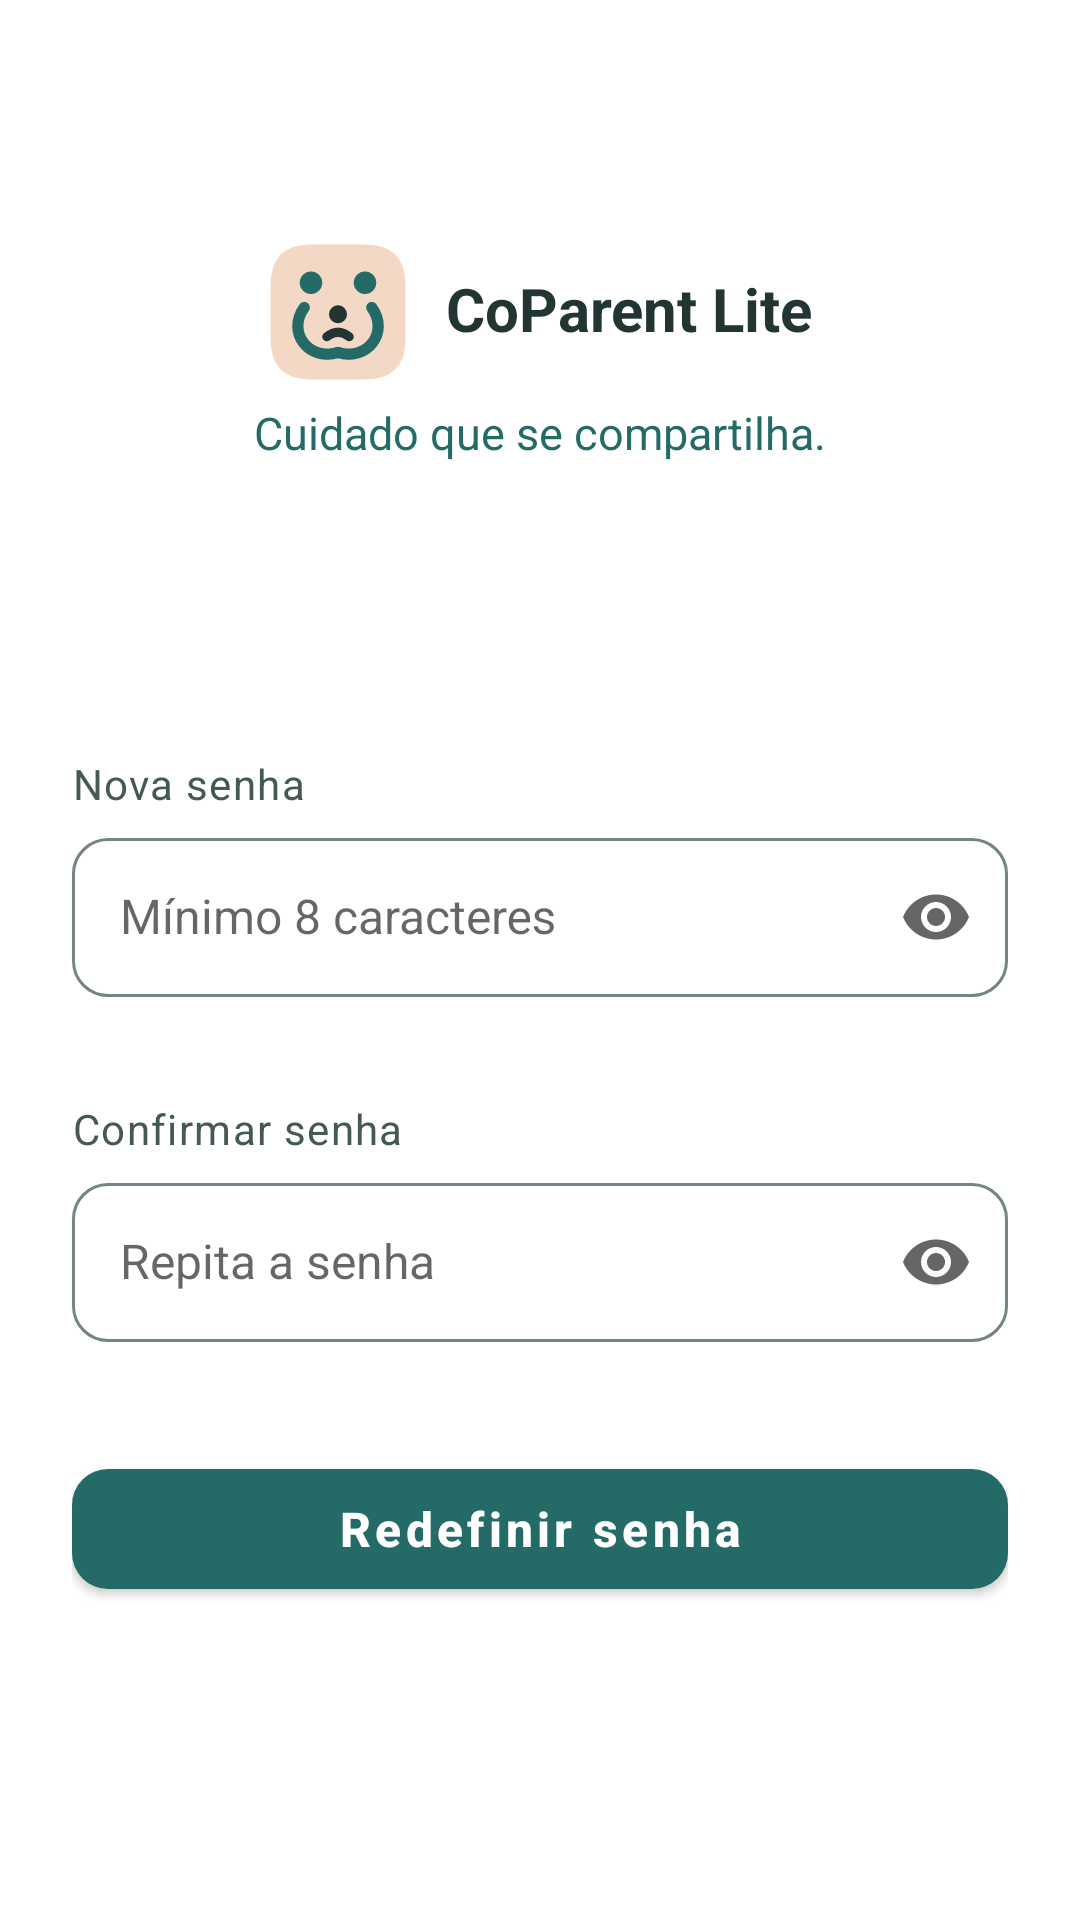

Android layout source for this screen:
<!-- AndroidManifest.xml: activity theme Theme.ChatApp -->
<!-- res/layout/activity_new_password.xml -->
<?xml version="1.0" encoding="utf-8"?>
<ScrollView xmlns:android="http://schemas.android.com/apk/res/android"
    xmlns:app="http://schemas.android.com/apk/res-auto"
    android:layout_width="match_parent"
    android:layout_height="match_parent"
    android:background="@color/surface_container"
    android:fillViewport="true">

    <LinearLayout
        style="@style/Widget.CoParent.Auth.Content">

        <include
            layout="@layout/view_auth_header"
            android:layout_width="match_parent"
            android:layout_height="wrap_content"
            android:layout_marginBottom="@dimen/auth_header_form_gap" />

        <TextView
            style="@style/TextAppearance.CoParent.Form.SectionLabel"
            android:layout_width="match_parent"
            android:layout_height="wrap_content"
            android:text="@string/ui_nova_senha"
            android:labelFor="@id/etNewPassword" />

        <com.google.android.material.textfield.TextInputLayout
            android:id="@+id/tilNewPassword"
            style="@style/Widget.CoParent.Form.TextInputLayout"
            android:layout_width="match_parent"
            android:layout_height="wrap_content"
            app:endIconMode="password_toggle">

            <com.google.android.material.textfield.TextInputEditText
                android:id="@+id/etNewPassword"
                style="@style/Widget.CoParent.TextInputEditText"
                android:layout_width="match_parent"
                android:layout_height="wrap_content"
                android:hint="@string/ui_minimo_8_caracteres"
                android:inputType="textPassword"
                android:imeOptions="actionNext" />
        </com.google.android.material.textfield.TextInputLayout>

        <TextView
            style="@style/TextAppearance.CoParent.Form.SectionLabel"
            android:layout_width="match_parent"
            android:layout_height="wrap_content"
            android:text="@string/ui_confirmar_senha"
            android:labelFor="@id/etConfirmPassword" />

        <com.google.android.material.textfield.TextInputLayout
            android:id="@+id/tilConfirmPassword"
            style="@style/Widget.CoParent.Form.TextInputLayout"
            android:layout_width="match_parent"
            android:layout_height="wrap_content"
            app:endIconMode="password_toggle">

            <com.google.android.material.textfield.TextInputEditText
                android:id="@+id/etConfirmPassword"
                style="@style/Widget.CoParent.TextInputEditText"
                android:layout_width="match_parent"
                android:layout_height="wrap_content"
                android:hint="@string/ui_repita_a_senha"
                android:inputType="textPassword"
                android:imeOptions="actionDone" />
        </com.google.android.material.textfield.TextInputLayout>

        <TextView
            android:id="@+id/tvNewPasswordError"
            android:layout_width="match_parent"
            android:layout_height="wrap_content"
            android:layout_marginBottom="@dimen/spacing_m"
            android:background="@drawable/bg_form_feedback_error"
            android:paddingHorizontal="@dimen/spacing_sm"
            android:paddingVertical="@dimen/spacing_sm"
            android:textColor="@color/feedback_error_text"
            android:textSize="@dimen/text_size_s"
            android:accessibilityLiveRegion="polite"
            android:visibility="gone" />

        <com.google.android.material.button.MaterialButton
            android:id="@+id/btnResetPassword"
            style="@style/Widget.CoParent.Button.Primary"
            android:layout_width="match_parent"
            android:layout_height="wrap_content"
            android:text="@string/ui_redefinir_senha" />
    </LinearLayout>
</ScrollView>
<!-- res/layout/view_auth_header.xml (included above) -->
<?xml version="1.0" encoding="utf-8"?>
<LinearLayout xmlns:android="http://schemas.android.com/apk/res/android"
    xmlns:app="http://schemas.android.com/apk/res-auto"
    android:layout_width="match_parent"
    android:layout_height="wrap_content"
    android:gravity="center_horizontal"
    android:orientation="vertical">

    <FrameLayout
        android:layout_width="match_parent"
        android:layout_height="@dimen/touch_target_min">

        <ImageButton
            android:id="@+id/btnBack"
            style="@style/Widget.CoParent.TouchTarget.Icon"
            android:layout_width="@dimen/touch_target_min"
            android:layout_height="@dimen/touch_target_min"
            android:layout_gravity="start|top"
            android:contentDescription="@string/cd_back_button"
            android:scaleType="centerInside"
            android:src="@drawable/ic_arrow_back"
            android:visibility="gone"
            app:tint="@color/gray_900" />
    </FrameLayout>

    <LinearLayout
        android:layout_width="match_parent"
        android:layout_height="wrap_content"
        android:minHeight="@dimen/touch_target_min"
        android:layout_marginStart="@dimen/touch_target_min"
        android:layout_marginEnd="@dimen/touch_target_min"
        android:gravity="center"
        android:orientation="horizontal">

        <ImageView
            android:layout_width="@dimen/touch_target_min"
            android:layout_height="@dimen/touch_target_min"
            android:importantForAccessibility="no"
            android:src="@drawable/ic_coparent_connection" />

        <TextView
            android:layout_width="wrap_content"
            android:layout_height="wrap_content"
            android:layout_marginStart="@dimen/spacing_sm"
            android:text="@string/ui_coparent_lite"
            android:textColor="@color/gray_900"
            android:textSize="@dimen/text_size_l"
            android:textStyle="bold"
            android:includeFontPadding="false" />
    </LinearLayout>

    <TextView
        android:layout_width="match_parent"
        android:layout_height="wrap_content"
        android:layout_marginTop="@dimen/spacing_s"
        android:gravity="center"
        android:text="@string/auth_brand_signature"
        android:textColor="@color/auth_brand_green"
        android:textSize="@dimen/text_size_s_plus"
        android:includeFontPadding="false" />

    <TextView
        android:id="@+id/tvAuthTitle"
        android:layout_width="match_parent"
        android:layout_height="wrap_content"
        android:layout_marginTop="@dimen/spacing_m"
        android:gravity="center"
        android:textColor="@color/gray_900"
        android:textSize="@dimen/text_size_xxl"
        android:textStyle="bold"
        android:includeFontPadding="false" />

    <TextView
        android:id="@+id/tvAuthDescription"
        style="@style/TextAppearance.CoParent.Form.Subtitle"
        android:layout_width="match_parent"
        android:layout_height="wrap_content"
        android:layout_marginTop="@dimen/auth_title_description_gap"
        android:gravity="center"
        android:lineSpacingExtra="@dimen/spacing_xs"
        android:includeFontPadding="false" />
</LinearLayout>
<!-- resources referenced by this layout -->
<resources>
  <color name="auth_brand_green">@color/brand_primary</color>
  <color name="feedback_error_text">@color/error</color>
  <color name="gray_900">#233532</color>
  <color name="surface_container">#FFFFFF</color>
  <dimen name="auth_header_form_gap">24dp</dimen>
  <dimen name="auth_title_description_gap">8dp</dimen>
  <dimen name="spacing_m">16dp</dimen>
  <dimen name="spacing_s">8dp</dimen>
  <dimen name="spacing_sm">12dp</dimen>
  <dimen name="spacing_xs">4dp</dimen>
  <dimen name="text_size_l">20sp</dimen>
  <dimen name="text_size_s">14sp</dimen>
  <dimen name="text_size_s_plus">15sp</dimen>
  <dimen name="text_size_xxl">28sp</dimen>
  <dimen name="touch_target_min">48dp</dimen>
  <!-- drawable bg_form_feedback_error (drawable) -->
  <?xml version="1.0" encoding="utf-8"?>
  <shape xmlns:android="http://schemas.android.com/apk/res/android"
      android:shape="rectangle">
      <solid android:color="@color/feedback_error_bg" />
      <corners android:radius="@dimen/corner_radius_l" />
  </shape>
  <string name="auth_brand_signature">Cuidado que se compartilha.</string>
  <string name="cd_back_button">Voltar</string>
  <string name="ui_confirmar_senha">Confirmar senha</string>
  <string name="ui_coparent_lite">CoParent Lite</string>
  <string name="ui_minimo_8_caracteres">Mínimo 8 caracteres</string>
  <string name="ui_nova_senha">Nova senha</string>
  <string name="ui_redefinir_senha">Redefinir senha</string>
  <string name="ui_repita_a_senha">Repita a senha</string>
  <style name="TextAppearance.CoParent.Form.Subtitle" parent="TextAppearance.MaterialComponents.Body1">
          <item name="android:textSize">@dimen/text_size_m</item>
          <item name="android:textColor">@color/gray_600</item>
      </style>
  <style name="Widget.CoParent.Button.Primary" parent="Widget.CoParent.Button.Base">
          <item name="android:textColor">@color/on_primary</item>
          <item name="backgroundTint">@color/primary_blue</item>
      </style>
  <color name="brand_primary">#246B68</color>
  <color name="error">#B43D3D</color>
  <color name="feedback_error_bg">@color/error_light</color>
  <dimen name="corner_radius_l">12dp</dimen>
  <color name="icon_default">@color/gray_700</color>
  <color name="auth_brand_surface">@color/brand_accent</color>
  <color name="primary_blue">@color/brand_primary</color>
  <color name="on_surface">@color/gray_900</color>
  <dimen name="text_size_m">16sp</dimen>
  <color name="gray_600">#586A65</color>
  <dimen name="entry_content_padding_horizontal">24dp</dimen>
  <dimen name="entry_navigation_padding_top">32dp</dimen>
  <dimen name="entry_content_padding_bottom">24dp</dimen>
  <color name="on_primary">#FFFFFF</color>
  <dimen name="input_height">48dp</dimen>
  <color name="on_surface_variant">@color/gray_600</color>
  <color name="primary_blue_dark">@color/brand_primary_pressed</color>
  <color name="secondary_green">@color/success</color>
  <color name="secondary_green_light">@color/success_light</color>
  <color name="on_error">#FFFFFF</color>
  <color name="on_secondary">#FFFFFF</color>
  <color name="bg_primary">#F7F8F5</color>
  <color name="error_light">#FBECEB</color>
  <color name="gray_700">#435952</color>
  <color name="brand_accent">#F3D8C6</color>
  <dimen name="height_action">52dp</dimen>
  <dimen name="stroke_width_thin">1dp</dimen>
  <string name="form_feedback_placeholder"> </string>
  <style name="ShapeAppearance.CoParent.Input" parent="ShapeAppearance.MaterialComponents.SmallComponent">
          <item name="cornerFamily">rounded</item>
          <item name="cornerSize">@dimen/corner_radius_l</item>
      </style>
  <color name="brand_primary_pressed">#194F4D</color>
  <color name="success">#2E7D4F</color>
  <color name="success_light">#E8F3EB</color>
</resources>
